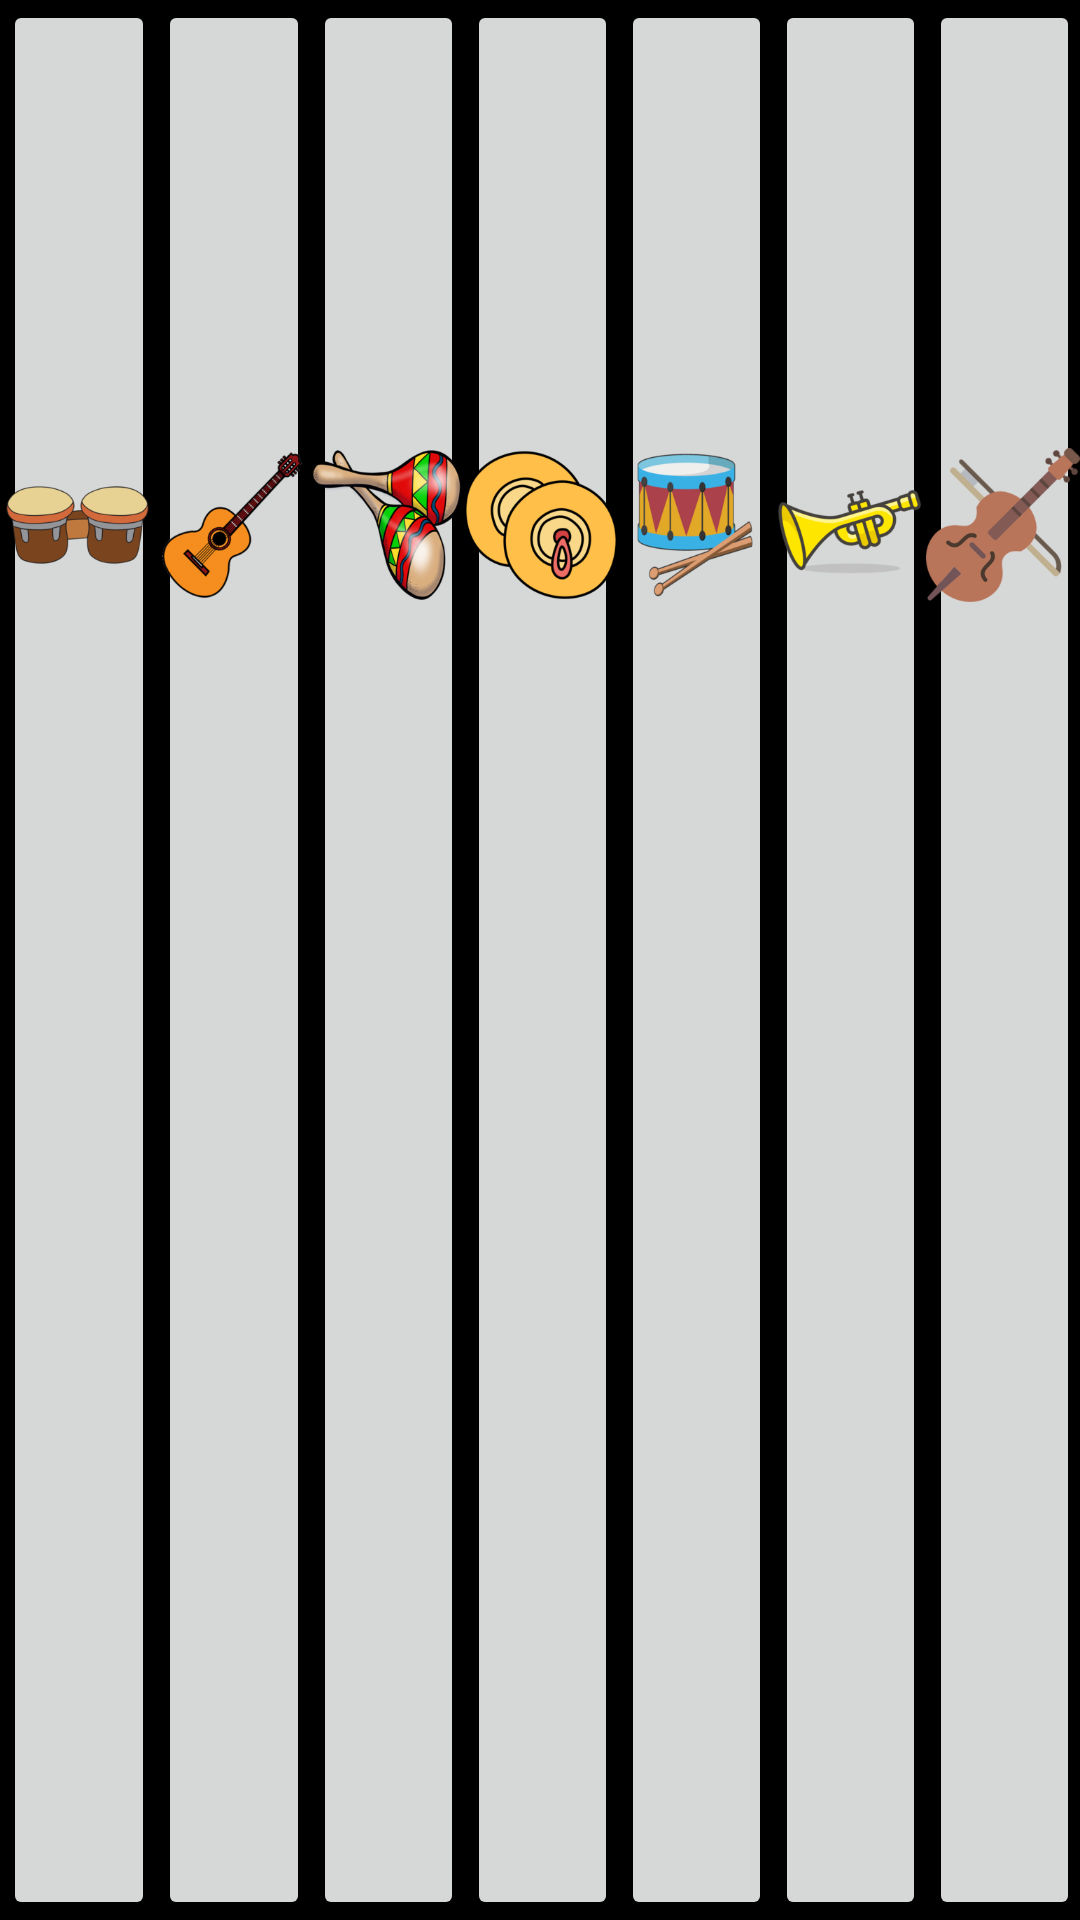

Produce the Android XML layout that renders to this screen, including the resource entries it uses.
<!-- AndroidManifest.xml: application theme Theme.PianoParcial -->
<!-- res/layout/activity_piano_instrumentos.xml -->
<?xml version="1.0" encoding="utf-8"?>
<RelativeLayout xmlns:android="http://schemas.android.com/apk/res/android"
    xmlns:app="http://schemas.android.com/apk/res-auto"
    xmlns:tools="http://schemas.android.com/tools"
    android:id="@+id/main"
    android:layout_width="match_parent"
    android:layout_height="match_parent"
    android:background="@color/black"
    tools:context=".pianoInstrumentos">

    <LinearLayout
        android:id="@+id/lLayoutHorizontal1"
        android:layout_width="match_parent"
        android:layout_height="match_parent"
        android:orientation="horizontal">

        <LinearLayout
            android:layout_width="wrap_content"
            android:layout_height="match_parent"
            android:layout_weight="0.5"
            android:orientation="horizontal"
            android:layout_marginLeft="1dp">

            <Button
                android:id="@+id/btnBongo"
                android:layout_width="match_parent"
                android:layout_height="match_parent"
                tools:ignore="SpeakableTextPresentCheck" />

        </LinearLayout>
        <LinearLayout
            android:layout_width="wrap_content"
            android:layout_height="match_parent"
            android:layout_weight="0.5"
            android:orientation="horizontal"
            android:layout_marginLeft="1dp">

            <Button
                android:id="@+id/btnGuitarra"
                android:layout_width="match_parent"
                android:layout_height="match_parent"
                tools:ignore="SpeakableTextPresentCheck" />
        </LinearLayout>
        <LinearLayout
            android:layout_width="wrap_content"
            android:layout_height="match_parent"
            android:layout_weight="0.5"
            android:orientation="horizontal"
            android:layout_marginLeft="1dp">

            <Button
                android:id="@+id/btnMaraca"
                android:layout_width="match_parent"
                android:layout_height="match_parent"
                tools:ignore="SpeakableTextPresentCheck" />
        </LinearLayout>
        <LinearLayout
            android:layout_width="wrap_content"
            android:layout_height="match_parent"
            android:layout_weight="0.5"
            android:orientation="horizontal"
            android:layout_marginLeft="1dp">

            <Button
                android:id="@+id/btnPlatillo"
                android:layout_width="match_parent"
                android:layout_height="match_parent"
                tools:ignore="SpeakableTextPresentCheck" />
        </LinearLayout>
        <LinearLayout
            android:layout_width="wrap_content"
            android:layout_height="match_parent"
            android:layout_weight="0.5"
            android:orientation="horizontal"
            android:layout_marginLeft="1dp">

            <Button
                android:id="@+id/btnTambor"
                android:layout_width="match_parent"
                android:layout_height="match_parent"
                tools:ignore="SpeakableTextPresentCheck" />
        </LinearLayout>
        <LinearLayout
            android:layout_width="wrap_content"
            android:layout_height="match_parent"
            android:layout_weight="0.5"
            android:orientation="horizontal"
            android:layout_marginLeft="1dp">

            <Button
                android:id="@+id/btnTrompeta"
                android:layout_width="match_parent"
                android:layout_height="match_parent"
                tools:ignore="SpeakableTextPresentCheck" />
        </LinearLayout>
        <LinearLayout
            android:layout_width="wrap_content"
            android:layout_height="match_parent"
            android:layout_weight="0.5"
            android:orientation="horizontal"
            android:layout_marginLeft="1dp">

            <Button
                android:id="@+id/btnViolin"
                android:layout_width="match_parent"
                android:layout_height="match_parent"
                tools:ignore="SpeakableTextPresentCheck" />
        </LinearLayout>
    </LinearLayout>

    <LinearLayout
        android:id="@+id/lLayoutHorizontal2"
        android:layout_width="match_parent"
        android:layout_height="350dp"
        android:orientation="horizontal"
        android:gravity="bottom|center">

        <LinearLayout
            android:layout_width="wrap_content"
            android:layout_height="match_parent"
            android:layout_weight="0.5"
            android:orientation="horizontal">

            <ImageView
                android:layout_width="wrap_content"
                android:layout_height="match_parent"
                android:contentDescription=" Descripcion Bongo"
                android:src="@drawable/bongos" />
        </LinearLayout>
        <LinearLayout
            android:layout_width="wrap_content"
            android:layout_height="match_parent"
            android:layout_weight="0.5"
            android:orientation="horizontal">

            <ImageView
                android:layout_width="match_parent"
                android:layout_height="match_parent"
                android:contentDescription="Descripcion Guitarra"
                android:src="@drawable/guitarra" />
        </LinearLayout>
        <LinearLayout
            android:layout_width="wrap_content"
            android:layout_height="match_parent"
            android:layout_weight="0.5"
            android:orientation="horizontal">

            <ImageView
                android:layout_width="wrap_content"
                android:layout_height="match_parent"
                android:contentDescription="Descripcion Maracas"
                android:src="@drawable/maracas"
                tools:ignore="ImageContrastCheck" />
        </LinearLayout>
        <LinearLayout
            android:layout_width="wrap_content"
            android:layout_height="match_parent"
            android:layout_weight="0.5"
            android:orientation="horizontal">

            <ImageView
                android:layout_width="wrap_content"
                android:layout_height="match_parent"
                android:contentDescription="Descripcion Platillo"
                android:src="@drawable/platillos" />
        </LinearLayout>
        <LinearLayout
            android:layout_width="wrap_content"
            android:layout_height="match_parent"
            android:layout_weight="0.5"
            android:orientation="horizontal">

            <ImageView
                android:layout_width="wrap_content"
                android:layout_height="match_parent"
                android:contentDescription="Descripcion Tambor"
                android:src="@drawable/tambor" />
        </LinearLayout>
        <LinearLayout
            android:layout_width="wrap_content"
            android:layout_height="match_parent"
            android:layout_weight="0.5"
            android:orientation="horizontal">

            <ImageView
                android:layout_width="wrap_content"
                android:layout_height="match_parent"
                android:contentDescription="Descripcion Trompeta"
                android:src="@drawable/trompeta" />
        </LinearLayout>
        <LinearLayout
            android:layout_width="wrap_content"
            android:layout_height="match_parent"
            android:layout_weight="0.5"
            android:orientation="horizontal">

            <ImageView
                android:layout_width="wrap_content"
                android:layout_height="match_parent"
                android:contentDescription="Descripcion Violin"
                android:src="@drawable/violin" />
        </LinearLayout>

    </LinearLayout>

    </RelativeLayout>
<!-- resources referenced by this layout -->
<resources>
  <!-- drawable bongos: png bitmap (drawable, 19044 bytes) -->
  <!-- drawable guitarra: png bitmap (drawable, 27886 bytes) -->
  <!-- drawable maracas: png bitmap (drawable, 46824 bytes) -->
  <!-- drawable platillos: png bitmap (drawable, 30907 bytes) -->
  <!-- drawable tambor: png bitmap (drawable, 22929 bytes) -->
  <!-- drawable trompeta: png bitmap (drawable, 19999 bytes) -->
  <!-- drawable violin: png bitmap (drawable, 26827 bytes) -->
  <style name="Theme.PianoParcial" parent="Base.Theme.PianoParcial" />
  <style name="Base.Theme.PianoParcial" parent="Theme.Material3.DayNight.NoActionBar">
          
          
      </style>
  <!-- not gathered from this repository: default colours our renderer supplied (Android Studio template values) -->
  <color name="black">#FF000000</color>
</resources>
